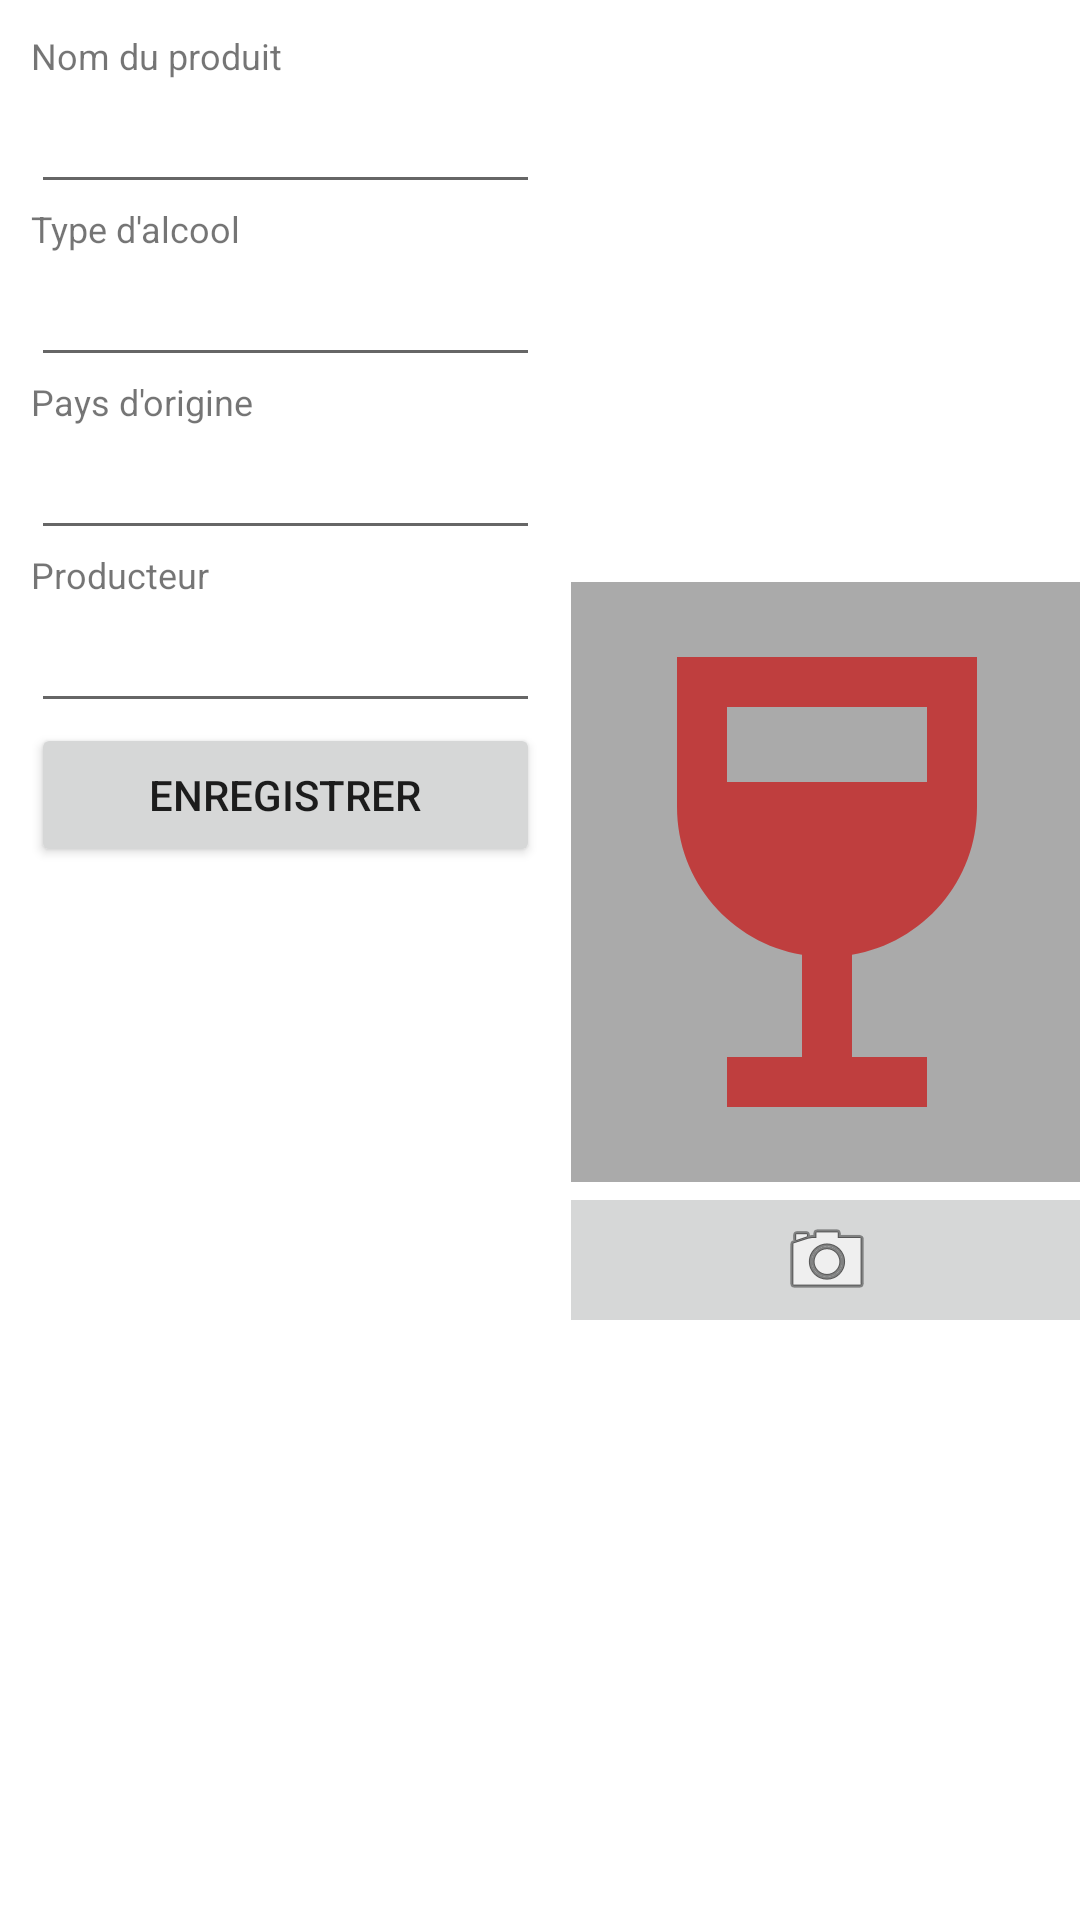

Reconstruct the res/layout file that produces this screen, plus the resources it refers to.
<!-- AndroidManifest.xml: application theme Theme.Restovin -->
<!-- res/layout/fragment_vin.xml -->
<?xml version="1.0" encoding="utf-8"?>
<androidx.constraintlayout.widget.ConstraintLayout xmlns:android="http://schemas.android.com/apk/res/android"
    android:layout_width="match_parent"
    android:layout_height="match_parent"
    xmlns:app="http://schemas.android.com/apk/res-auto">

    <LinearLayout
        android:id="@+id/informations_view"
        android:orientation="vertical"
        android:layout_width="0dp"
        android:layout_height="match_parent"
        android:gravity="center_horizontal"
        android:layout_margin="5pt"
        app:layout_constraintStart_toStartOf="parent"
        app:layout_constraintTop_toTopOf="parent"
        app:layout_constraintEnd_toStartOf="@id/photo_view"
        app:layout_constraintBottom_toBottomOf="parent">

        <TextView
            android:layout_width="match_parent"
            android:layout_height="wrap_content"
            android:labelFor="@id/nom_produit"
            android:text="@string/nom_produit_label"
            android:textSize="12sp" />

        <EditText
            android:id="@+id/nom_produit"
            android:layout_width="match_parent"
            android:layout_height="wrap_content"
            android:ems="10"
            android:importantForAutofill="no"
            android:inputType="text" />

        <TextView
            android:layout_width="match_parent"
            android:layout_height="wrap_content"
            android:labelFor="@id/type_alcool"
            android:text="@string/type_alcool_label"
            android:textSize="12sp" />

        <EditText
            android:id="@+id/type_alcool"
            android:layout_width="match_parent"
            android:layout_height="wrap_content"
            android:ems="10"
            android:importantForAutofill="no"
            android:inputType="text" />

        <TextView
            android:layout_width="match_parent"
            android:layout_height="wrap_content"
            android:labelFor="@id/pays_origine"
            android:text="@string/pays_origine_label"
            android:textSize="12sp" />

        <EditText
            android:id="@+id/pays_origine"
            android:layout_width="match_parent"
            android:layout_height="wrap_content"
            android:ems="10"
            android:importantForAutofill="no"
            android:inputType="text" />

        <TextView
            android:layout_width="match_parent"
            android:layout_height="wrap_content"
            android:labelFor="@id/producteur"
            android:text="@string/producteur_label"
            android:textSize="12sp" />

        <EditText
            android:id="@+id/producteur"
            android:layout_width="match_parent"
            android:layout_height="wrap_content"
            android:ems="10"
            android:importantForAutofill="no"
            android:inputType="text" />

        <Button
            android:id="@+id/btn_ajouter"
            android:layout_width="match_parent"
            android:layout_height="wrap_content"
            android:text="@string/enregistrer_vin" />

    </LinearLayout>
    <androidx.constraintlayout.widget.ConstraintLayout
        android:layout_width="0dp"
        android:layout_height="wrap_content"
        android:id="@+id/photo_view"
        app:layout_constraintStart_toEndOf="@id/informations_view"
        app:layout_constraintTop_toTopOf="parent"
        app:layout_constraintEnd_toEndOf="parent"
        app:layout_constraintBottom_toBottomOf="parent">

        <ImageView
            android:id="@+id/vin_photo"
            android:layout_width="200dp"
            android:layout_height="200dp"
            android:background="@android:color/darker_gray"
            android:src="@drawable/ic_baseline_wine_bar_24"
            android:cropToPadding="true"
            android:scaleType="centerInside"
            android:layout_gravity="center_horizontal"
            app:layout_constraintStart_toStartOf="parent"
            app:layout_constraintEnd_toEndOf="parent"
            app:layout_constraintBottom_toTopOf="@id/vin_camera"
            app:layout_constraintTop_toTopOf="parent"
            android:contentDescription="@string/image_vin" />

        <ImageButton
            android:id="@+id/vin_camera"
            android:layout_width="200dp"
            android:layout_height="wrap_content"
            android:layout_gravity="center_vertical"
            android:src="@android:drawable/ic_menu_camera"
            app:layout_constraintStart_toStartOf="parent"
            app:layout_constraintEnd_toEndOf="parent"
            app:layout_constraintBottom_toBottomOf="parent"
            app:layout_constraintTop_toBottomOf="@id/vin_photo"
            android:contentDescription="@string/bouton_camera" />

    </androidx.constraintlayout.widget.ConstraintLayout>
</androidx.constraintlayout.widget.ConstraintLayout>
<!-- resources referenced by this layout -->
<resources>
  <!-- drawable ic_baseline_wine_bar_24 (drawable) -->
  <vector android:height="200dp" android:tint="#BF3E3E"
      android:viewportHeight="24" android:viewportWidth="24"
      android:width="200dp" xmlns:android="http://schemas.android.com/apk/res/android">
      <path android:fillColor="@android:color/white" android:pathData="M6,3l0,6c0,2.97 2.16,5.43 5,5.91V19H8v2h8v-2h-3v-4.09c2.84,-0.48 5,-2.94 5,-5.91l0,-6H6zM16,8H8l0,-3h8C16,5 16,8 16,8z"/>
  </vector>
  <string name="bouton_camera">Bouton camera</string>
  <string name="enregistrer_vin">Enregistrer</string>
  <string name="image_vin">Image du vin</string>
  <string name="nom_produit_label">Nom du produit</string>
  <string name="pays_origine_label">Pays d\'origine</string>
  <string name="producteur_label">Producteur</string>
  <string name="type_alcool_label">Type d\'alcool</string>
  <style name="Theme.Restovin" parent="Theme.MaterialComponents.DayNight.DarkActionBar">
          
          <item name="colorPrimary">#c86368</item>
          <item name="colorPrimaryVariant">#5f192c</item>
          <item name="colorOnPrimary">#e5e6d8</item>
          
          <item name="colorSecondary">#6f8a79</item>
          <item name="colorSecondaryVariant">#e4d5a3</item>
          <item name="colorOnSecondary">#422833</item>
          
          <item name="android:statusBarColor" tools:targetApi="l">?attr/colorPrimaryVariant</item>
          
      </style>
</resources>
